The GitHub repository bosonlee/arrow-detector contains a labelled image folder "mnist" with 3 categories: left, right, straight. Examples follow, each with its label.

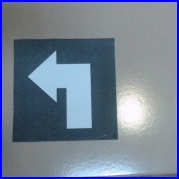
Label: left

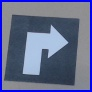
Label: right

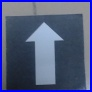
Label: straight

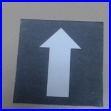
Label: straight

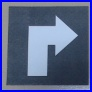
Label: right

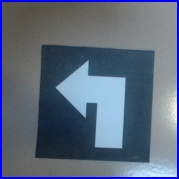
Label: left
